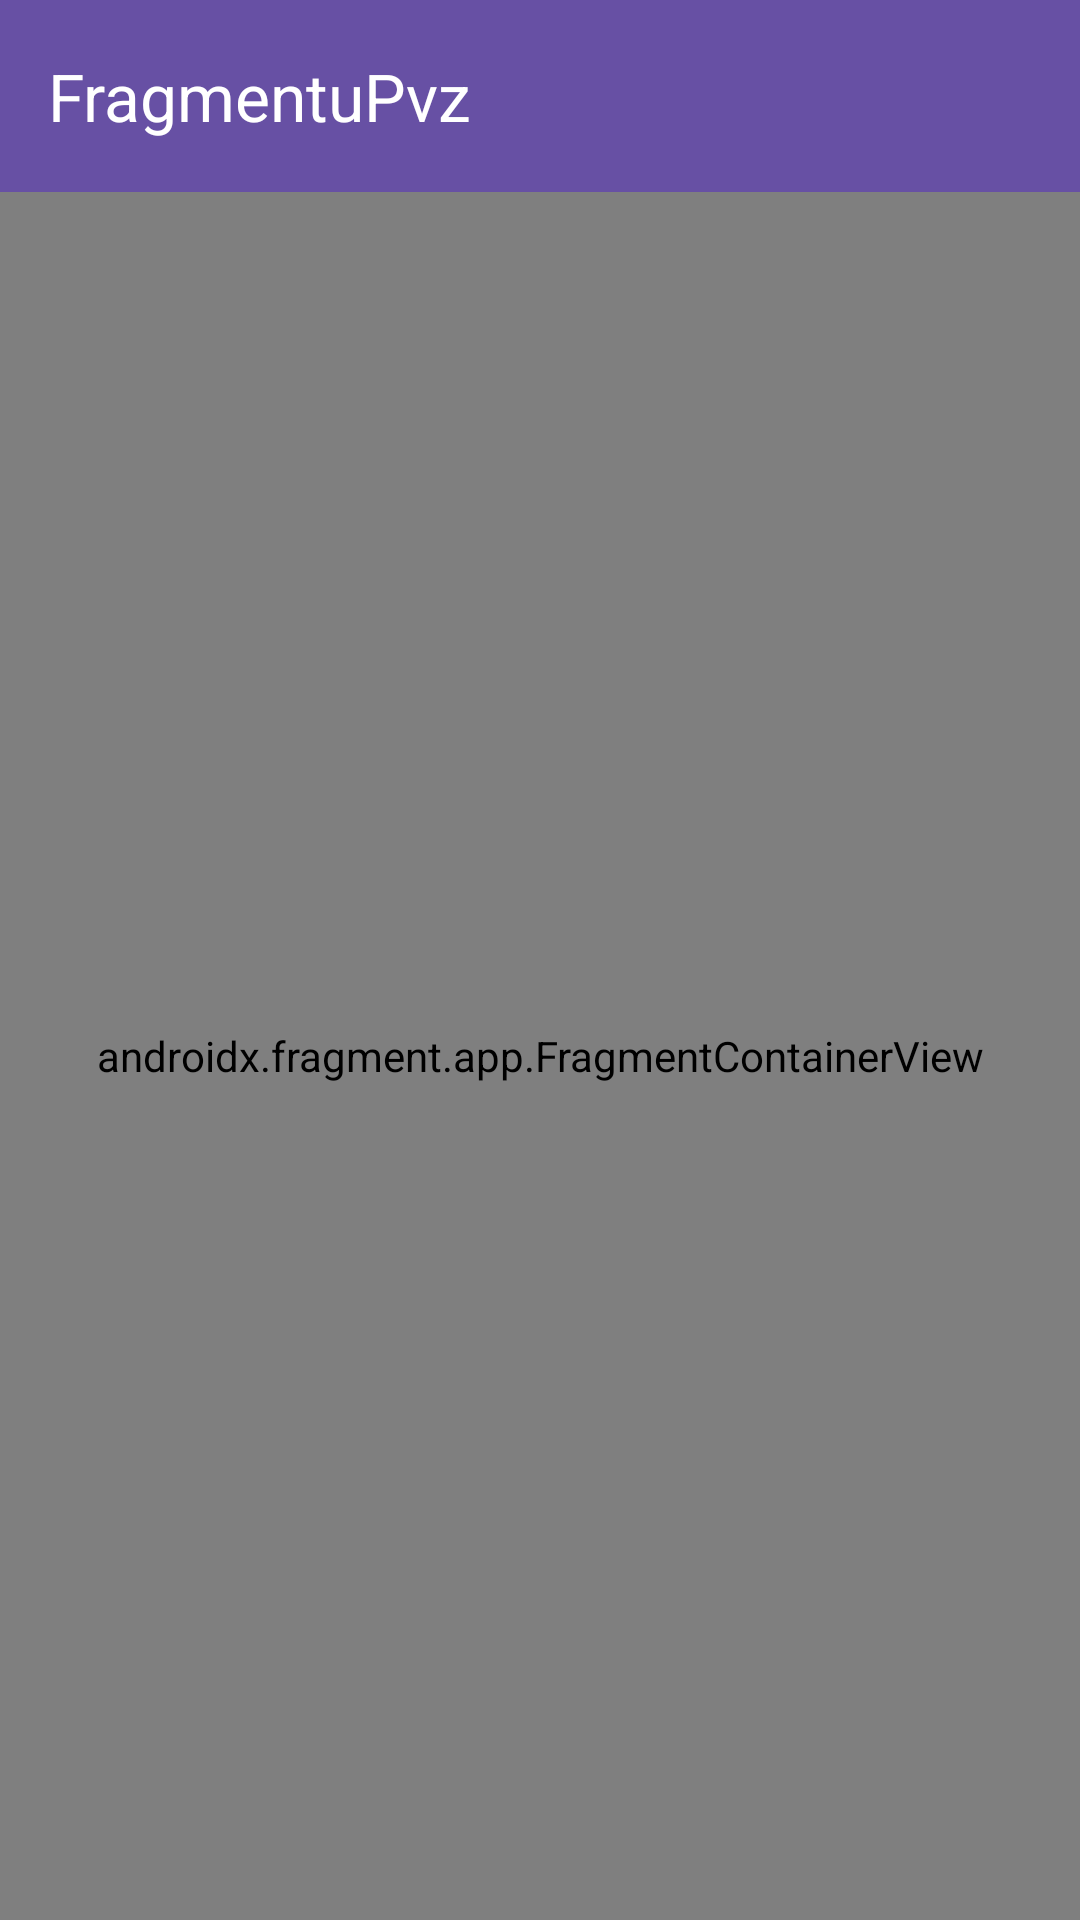

Here is an Android app screen rendered from its layout file. Give the layout XML and the strings, colors and styles it references.
<!-- AndroidManifest.xml: application theme Theme.LD5 -->
<!-- res/layout/activity_main.xml -->
<?xml version="1.0" encoding="utf-8"?>
<LinearLayout xmlns:android="http://schemas.android.com/apk/res/android"
    xmlns:app="http://schemas.android.com/apk/res-auto"
    xmlns:tools="http://schemas.android.com/tools"
    android:id="@+id/main"
    android:layout_width="match_parent"
    android:layout_height="match_parent"
    android:orientation="vertical"
    tools:context=".MainActivity">

    <com.google.android.material.appbar.MaterialToolbar
        android:layout_width="match_parent"
        android:layout_height="?attr/actionBarSize"
        android:background="?attr/colorPrimary"
        app:title="@string/app_name"
        app:titleTextColor="?attr/colorOnPrimary" />

    
    <androidx.fragment.app.FragmentContainerView
        android:id="@+id/list_container"
        android:name="com.example.ld5.ListFragment"
        android:layout_width="match_parent"
        android:layout_height="0dp"
        android:layout_weight="1" />

    
    <androidx.fragment.app.FragmentContainerView
        android:id="@+id/detail_container"
        android:layout_width="match_parent"
        android:layout_height="wrap_content" />

</LinearLayout>
<!-- resources referenced by this layout -->
<resources>
  <string name="app_name">FragmentuPvz</string>
  <style name="Theme.LD5" parent="Base.Theme.LD5" />
  <style name="Base.Theme.LD5" parent="Theme.Material3.DayNight.NoActionBar">
          
          
      </style>
</resources>
